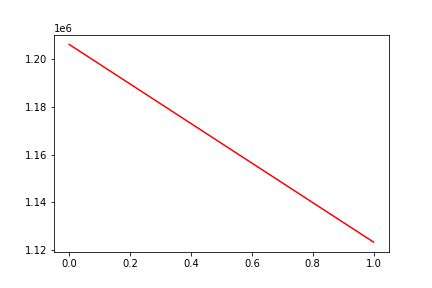

Source data for this figure (header and first rows):
, date, assets
0, 0, 1206201
1, 20181102, 1123326
